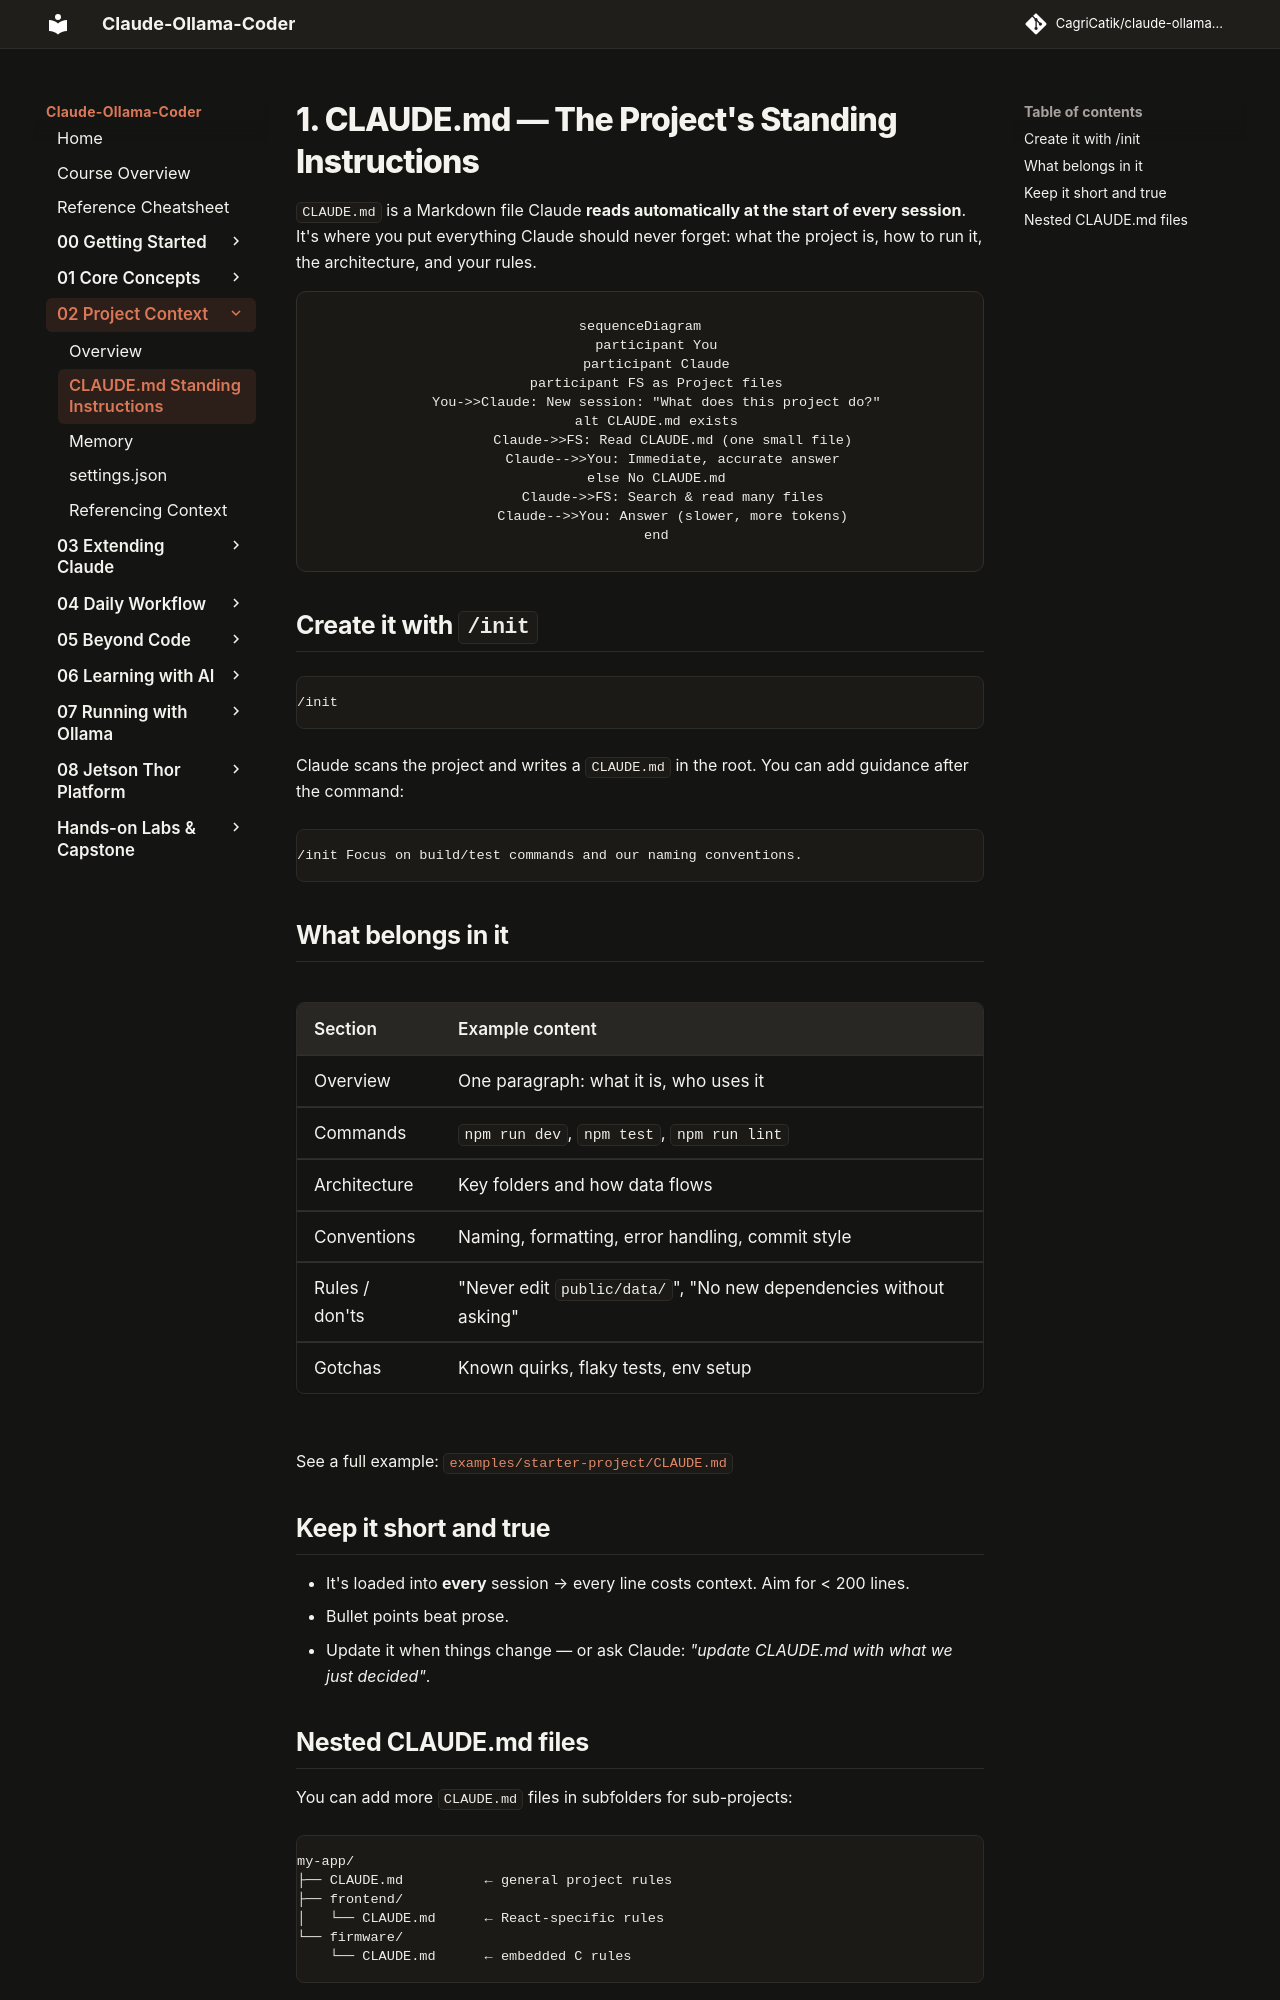

repository: CagriCatik/claude-ollama-coder · page: tutorials/02-project-context/01-claude-md/index.html · generator: mkdocs

# 1. CLAUDE.md — The Project's Standing Instructions

`CLAUDE.md` is a Markdown file Claude **reads automatically at the start of every session**. It's where you put everything Claude should never forget: what the project is, how to run it, the architecture, and your rules.

```mermaid
sequenceDiagram
    participant You
    participant Claude
    participant FS as Project files
    You->>Claude: New session: "What does this project do?"
    alt CLAUDE.md exists
        Claude->>FS: Read CLAUDE.md (one small file)
        Claude-->>You: Immediate, accurate answer
    else No CLAUDE.md
        Claude->>FS: Search & read many files
        Claude-->>You: Answer (slower, more tokens)
    end
```

## Create it with `/init`

```text
/init
```

Claude scans the project and writes a `CLAUDE.md` in the root. You can add guidance after the command:

```text
/init Focus on build/test commands and our naming conventions.
```

## What belongs in it

| Section | Example content |
|---|---|
| Overview | One paragraph: what it is, who uses it |
| Commands | `npm run dev`, `npm test`, `npm run lint` |
| Architecture | Key folders and how data flows |
| Conventions | Naming, formatting, error handling, commit style |
| Rules / don'ts | "Never edit `public/data/`", "No new dependencies without asking" |
| Gotchas | Known quirks, flaky tests, env setup |

See a full example: [`examples/starter-project/CLAUDE.md`](https://github.com/CagriCatik/claude-ollama-coder/tree/main/examples/starter-project/CLAUDE.md)

## Keep it short and true
- It's loaded into **every** session → every line costs context. Aim for < 200 lines.
- Bullet points beat prose.
- Update it when things change — or ask Claude: *"update CLAUDE.md with what we just decided"*.
